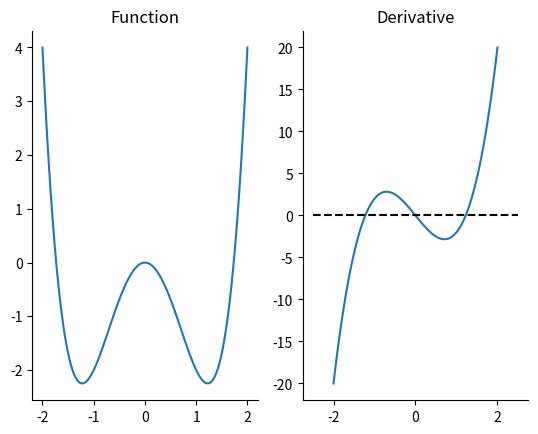
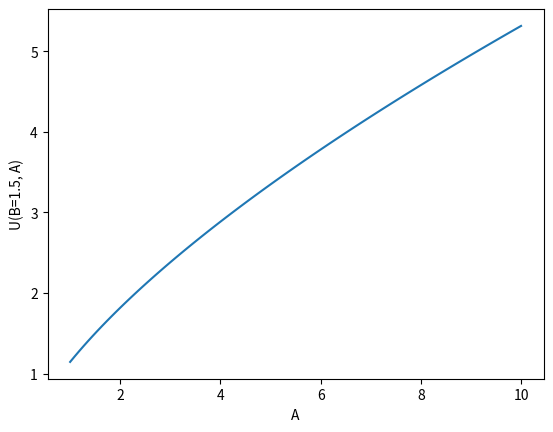
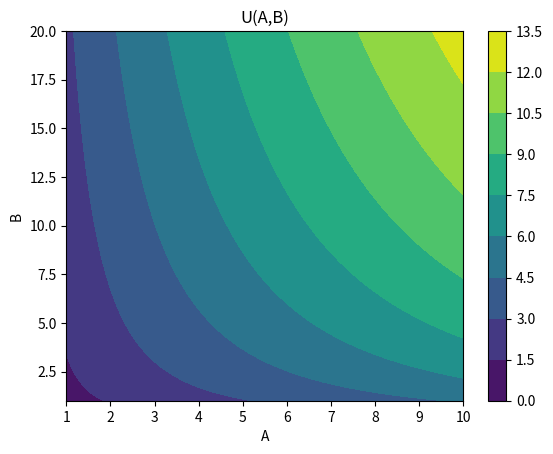
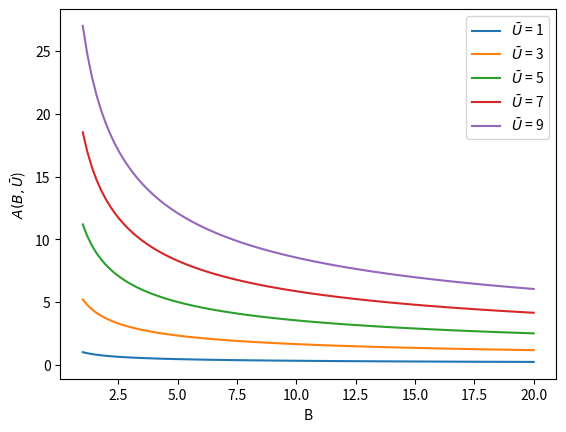
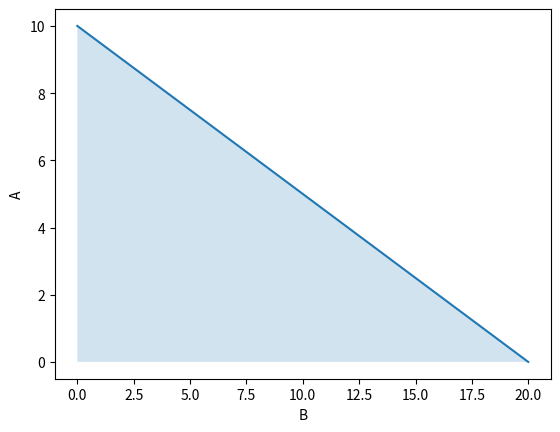
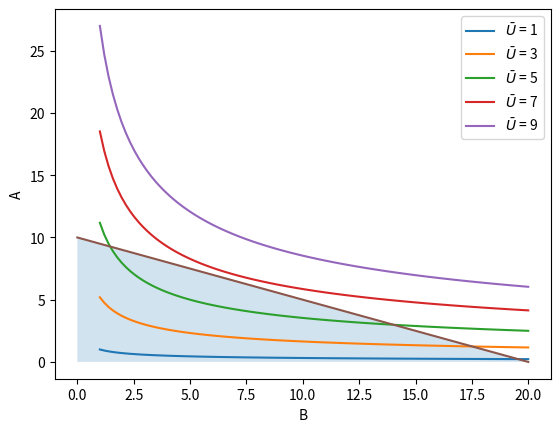

Write Python code to recreate these figures, in order.
import numpy as np
import matplotlib.pyplot as plt
%matplotlib inline

def f(x):
    return x**4 - 3*x**2


def fp(x):
    return 4*x**3 - 6*x

# Create 100 evenly spaced points between -2 and 2
x = np.linspace(-2., 2., 100)

# Evaluate the functions at x values
fx = f(x)
fpx = fp(x)

# Create plot
fig, ax = plt.subplots(1, 2)

ax[0].plot(x, fx)
ax[0].set_title("Function")

ax[1].plot(x, fpx)
ax[1].hlines(0.0, -2.5, 2.5, color="k", linestyle="--")
ax[1].set_title("Derivative")

for _ax in ax:
    _ax.spines["right"].set_visible(False)
    _ax.spines["top"].set_visible(False)

import scipy.optimize as opt

# For a scalar problem, we give it the function and the bounds between
# which we want to search
neg_min = opt.minimize_scalar(f, [-2, -0.5])
pos_min = opt.minimize_scalar(f, [0.5, 2.0])
print("The negative minimum is: \n", neg_min)
print("The positive minimum is: \n", pos_min)

# Create a function that evaluates to negative f
def neg_f(x):
    return -f(x)

max_out = opt.minimize_scalar(neg_f, [-0.35, 0.35])
print("The maximum is: \n", max_out)

def U(A, B, alpha=1/3):
    return B**alpha * A**(1-alpha)

fig, ax = plt.subplots()
B = 1.5
A = np.linspace(1, 10, 100)
ax.plot(A, U(A, B))
ax.set_xlabel("A")
ax.set_ylabel("U(B=1.5, A)")

fig, ax = plt.subplots()
B = np.linspace(1, 20, 100).reshape((100, 1))
contours = ax.contourf(A, B.flatten(), U(A, B))
fig.colorbar(contours)
ax.set_xlabel("A")
ax.set_ylabel("B")
ax.set_title("U(A,B)")

def A_indifference(B, ubar, alpha=1/3):
    return ubar**(1/(1-alpha)) * B**(-alpha/(1-alpha))

def plot_indifference_curves(ax, alpha=1/3):
    ubar = np.arange(1, 11, 2)
    ax.plot(B, A_indifference(B, ubar, alpha))
    ax.legend([r"$\bar{U}$" + " = {}".format(i) for i in ubar])
    ax.set_xlabel("B")
    ax.set_ylabel(r"$A(B, \bar{U}$)")

fig, ax = plt.subplots()
plot_indifference_curves(ax)

def A_bc(B, W=20, pa=2):
    "Given B, W, and pa return the max amount of A our consumer can afford"
    return (W - B) / pa

def plot_budget_constraint(ax, W=20, pa=2):
    B_bc = np.array([0, W])
    A = A_bc(B_bc, W, pa)
    ax.plot(B_bc, A)
    ax.fill_between(B_bc, 0, A, alpha=0.2)
    ax.set_xlabel("B")
    ax.set_ylabel("A")
    return ax

fig, ax = plt.subplots()
plot_budget_constraint(ax, 20, 2)

fig, ax = plt.subplots()
plot_indifference_curves(ax)
plot_budget_constraint(ax)

from scipy.optimize import minimize_scalar

def objective(B, W=20, pa=2):
    """
    Return value of -U for a given B, when we consume as much A as possible

    Note that we return -U because scipy wants to minimize functions,
    and the value of B that minimizes -U will maximize U
    """
    A = A_bc(B, W, pa)
    return -U(A, B)

result = minimize_scalar(objective)
optimal_B = result.x
optimal_A = A_bc(optimal_B, 20, 2)
optimal_U = U(optimal_A, optimal_B)

print("The optimal U is ", optimal_U)
print("and was found at (A,B) =", (optimal_A, optimal_B))